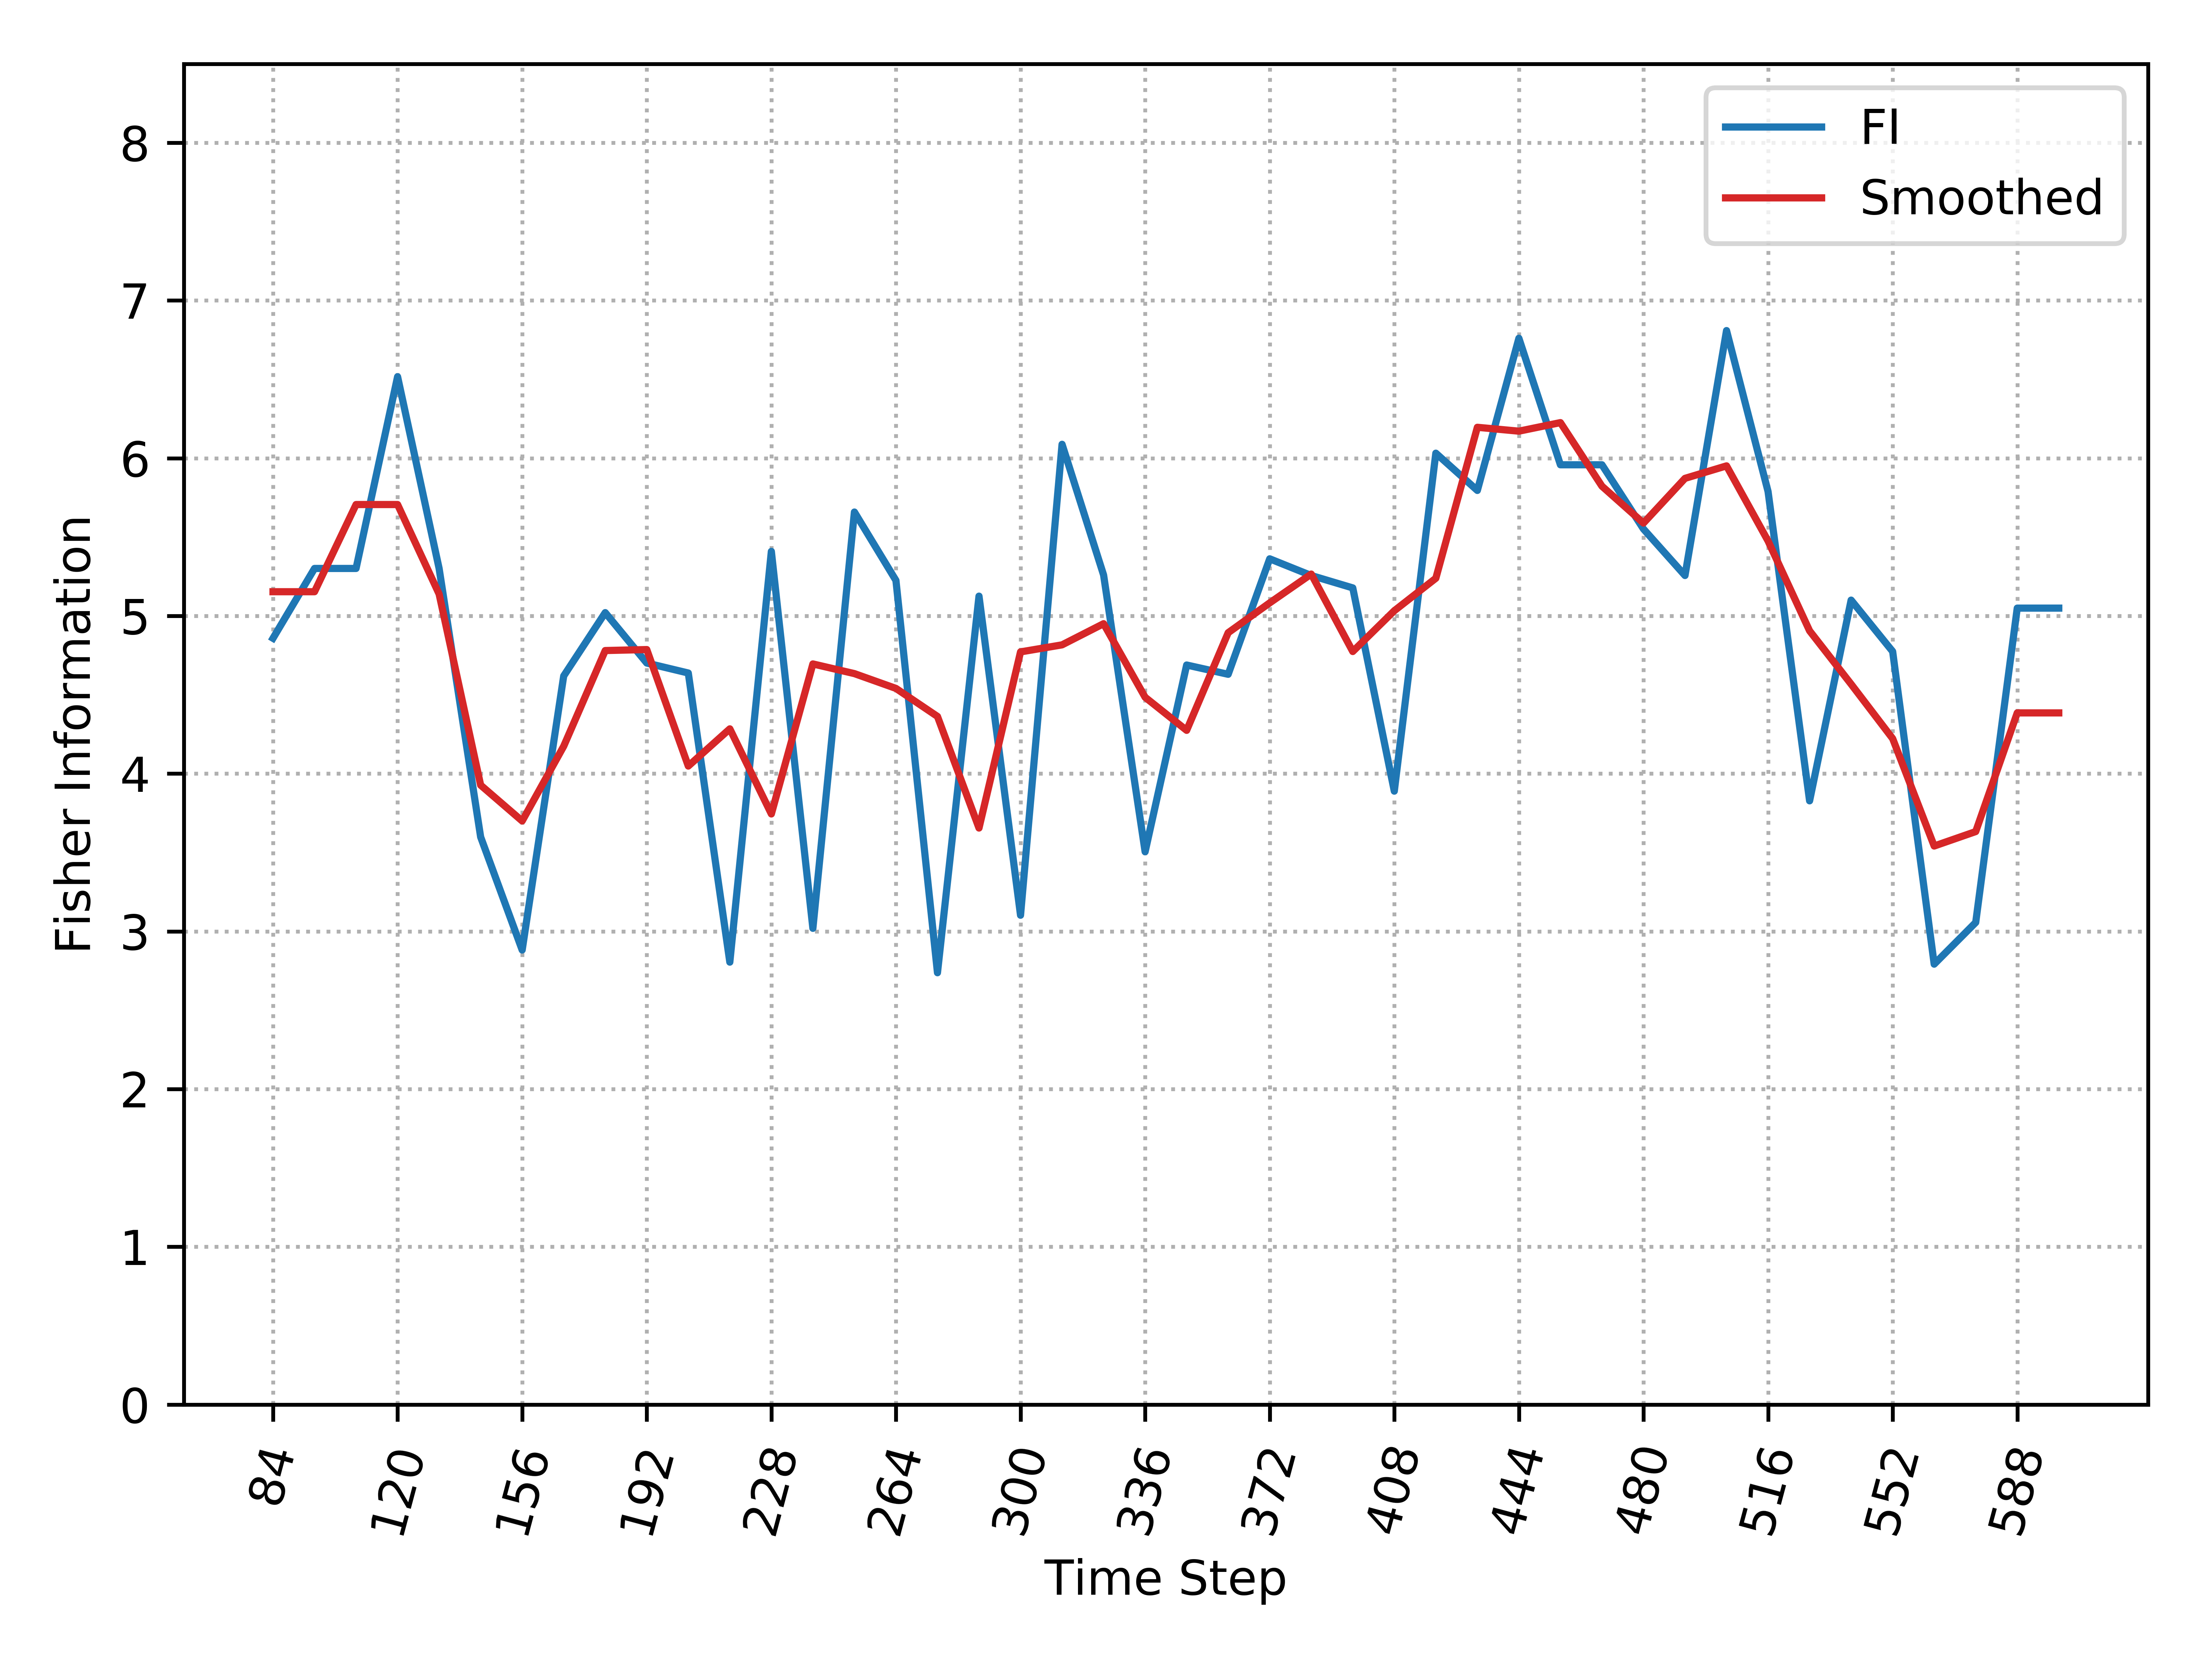

Data behind this chart, as committed beside it:
, Time_Step, FI, Smooth_FI
0, 84, 4.859, 5.154
1, 96, 5.301, 5.154
2, 108, 5.301, 5.706
3, 120, 6.517, 5.706
4, 132, 5.301, 5.139
5, 144, 3.599, 3.927
6, 156, 2.882, 3.7
7, 168, 4.62, 4.174
8, 180, 5.021, 4.781
9, 192, 4.701, 4.787
10, 204, 4.638, 4.048
11, 216, 2.805, 4.284
12, 228, 5.409, 3.745
13, 240, 3.019, 4.696
14, 252, 5.659, 4.634
15, 264, 5.225, 4.541
16, 276, 2.738, 4.363
17, 288, 5.126, 3.655
18, 300, 3.102, 4.772
19, 312, 6.088, 4.817
20, 324, 5.26, 4.951
21, 336, 3.505, 4.485
22, 348, 4.689, 4.275
23, 360, 4.63, 4.894
24, 372, 5.362, 5.083
25, 384, 5.256, 5.266
26, 396, 5.178, 4.775
27, 408, 3.889, 5.033
28, 420, 6.032, 5.239
29, 432, 5.796, 6.196
30, 444, 6.761, 6.172
31, 456, 5.959, 6.226
32, 468, 5.959, 5.823
33, 480, 5.551, 5.589
34, 492, 5.256, 5.872
35, 504, 6.809, 5.952
36, 516, 5.789, 5.475
37, 528, 3.828, 4.906
38, 540, 5.1, 4.568
39, 552, 4.775, 4.223
40, 564, 2.792, 3.541
41, 576, 3.057, 3.633
42, 588, 5.05, 4.385
43, 600, 5.05, 4.385
